Run: headless pygame with SDL's dummy video driver; simulated clock (each Clock.tick advances the game by its frame time, no real sleeping); random seed 0; keys injected as events and as key.get_pressed() state; no mouse input.
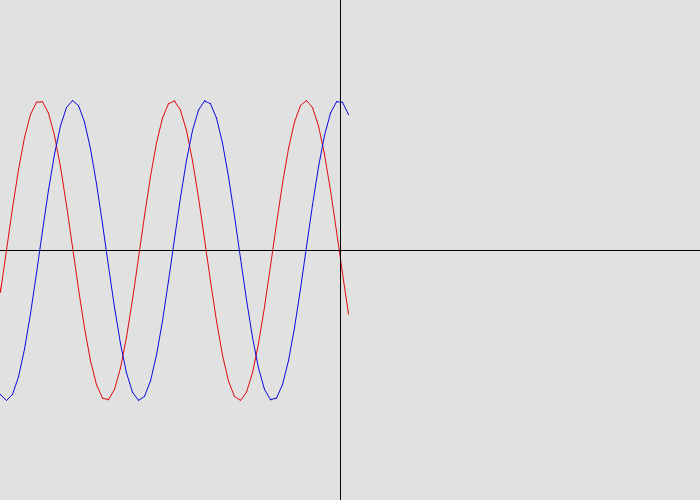
Frame 1 of 4 · flips 1–60 · no input
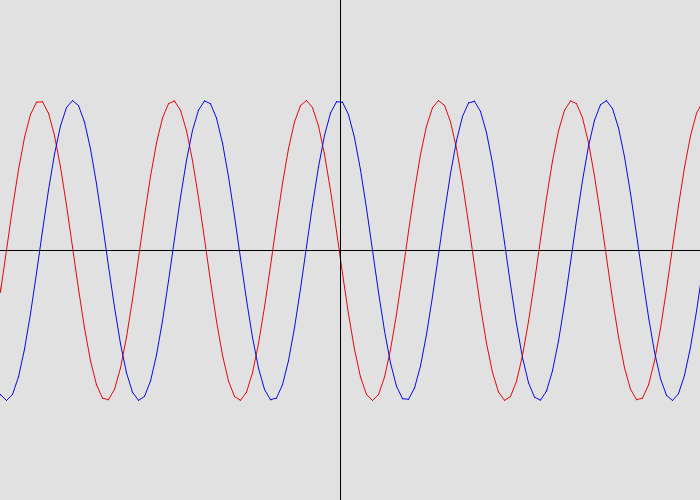
Frame 2 of 4 · flips 61–180 · tapped SPACE, RETURN · held RIGHT (→), D
Frame 3 of 4 · flips 181–300 · held DOWN (↓), S · screen unchanged from frame 2, image omitted
Frame 4 of 4 · flips 301–420 · held LEFT (←), A, UP (↑), W · screen unchanged from frame 3, image omitted

The pygame program that drew these frames:

import pygame
import math
pygame.init()

size = (700, 500)

screen = pygame.display.set_mode(size)
WHITE = (225, 225, 225)
BLACK = (0, 0, 0)
screen.fill(WHITE)
PI = 3.14

done = False
x1 = -PI*2
y1 = 250 + math.sin(x1) *150
a1 = x1
b1 = y1

x2 = -PI*2
y2 = 250 + math.cos(x2) *150
a2 = x2
b2 = y2

while not done:
    for event in pygame.event.get():
        if event.type == pygame.QUIT:
            done = True

    x1 = round(x1)
    x2 = round(x2)

    pygame.draw.line(screen, BLACK, [0, 250], [700, 250], 1)
    pygame.draw.line(screen, BLACK, [350 - (3*PI), 0], [350 - (3*PI), 500], 1)


    pygame.draw.aalines(screen, (225, 10, 10), True, [(a1, b1), (x1, y1)], 1)
    pygame.draw.aalines(screen, (10, 10, 225), True, [(a2, b2), (x2, y2)], 1)
    a1 = x1
    b1 = y1
    y1 = 250
    x1 += PI*2
    y1 += math.sin(x1) *150

    a2 = x2
    b2 = y2
    y2 = 250
    x2 += PI*2
    y2 += math.cos(x2) *150
 
    pygame.display.flip()

pygame.quit() 
